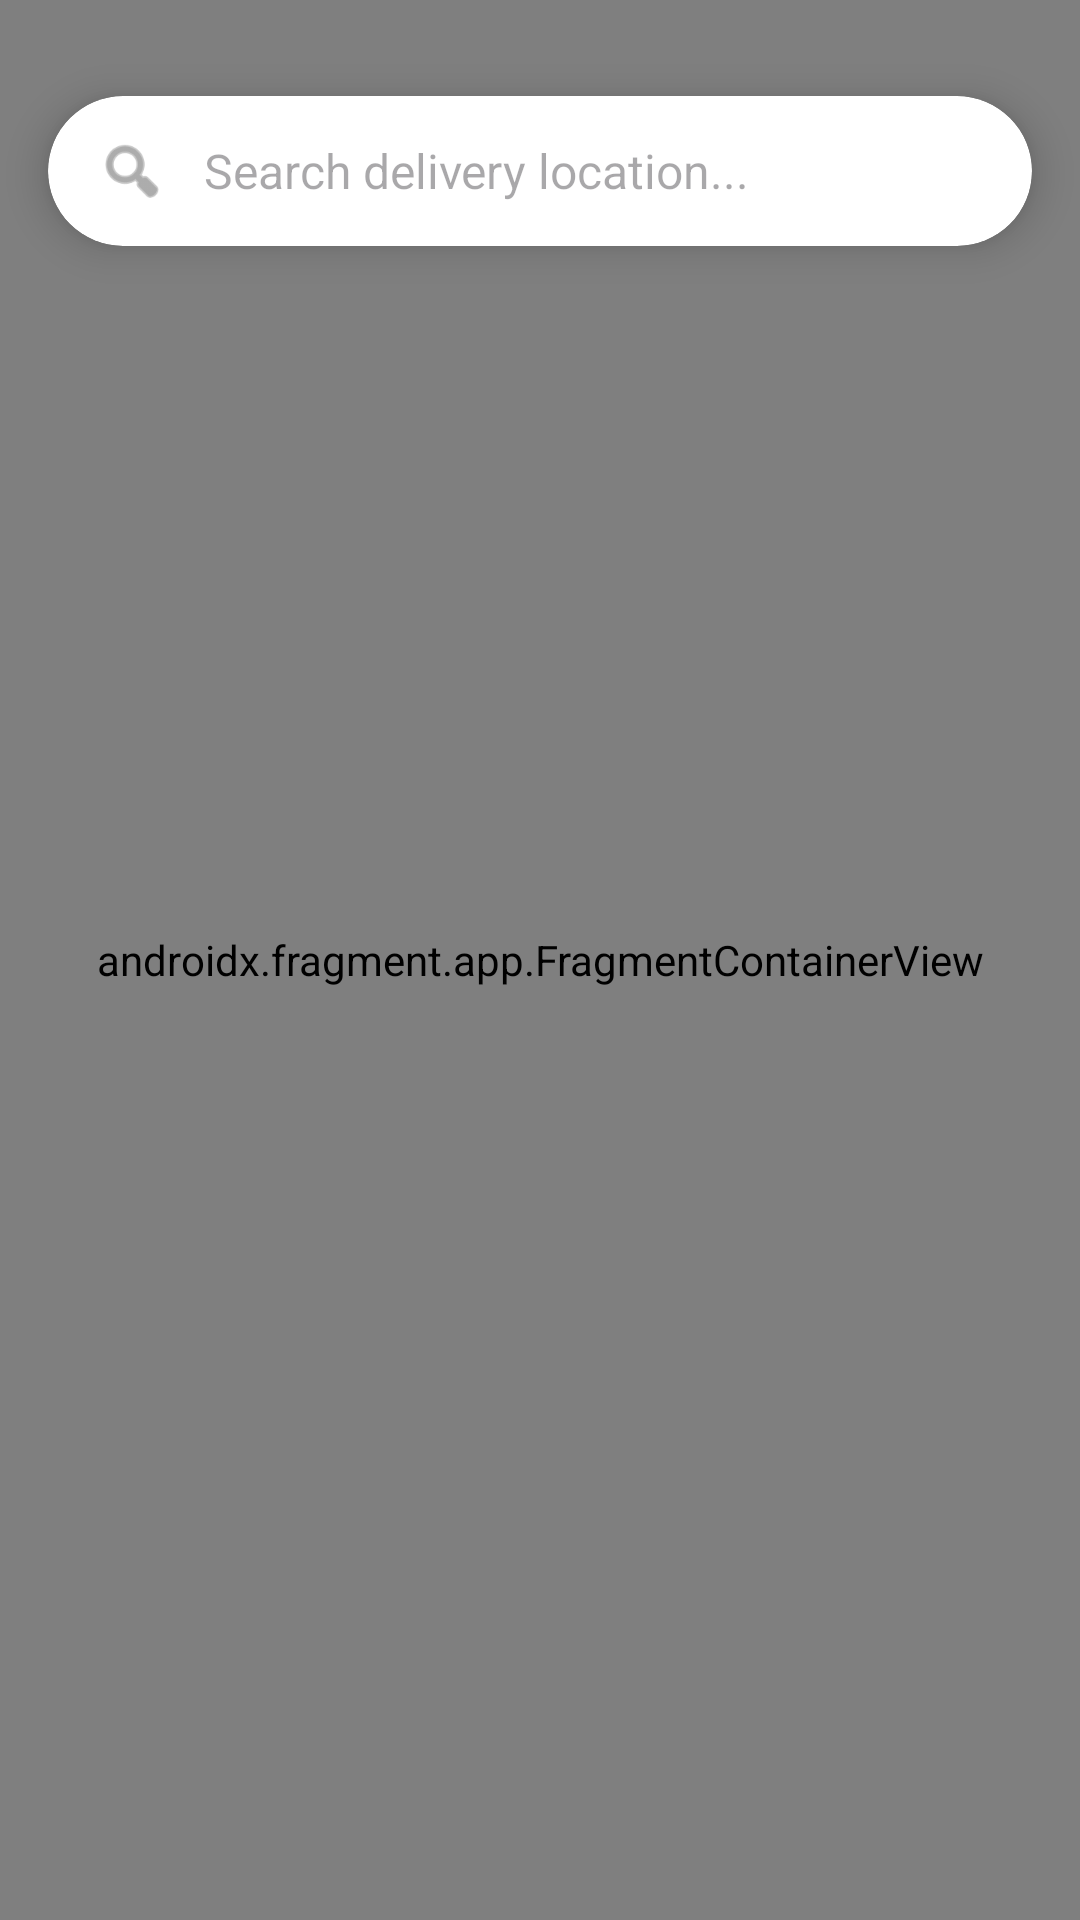

Reconstruct the res/layout file that produces this screen, plus the resources it refers to.
<!-- AndroidManifest.xml: application theme Theme.CareLink -->
<!-- res/layout/fragment_map.xml -->
<?xml version="1.0" encoding="utf-8"?>
<androidx.constraintlayout.widget.ConstraintLayout xmlns:android="http://schemas.android.com/apk/res/android"
    xmlns:app="http://schemas.android.com/apk/res-auto"
    xmlns:tools="http://schemas.android.com/tools"
    android:layout_width="match_parent"
    android:layout_height="match_parent">

    <androidx.fragment.app.FragmentContainerView
        android:id="@+id/google_map"
        android:name="com.google.android.gms.maps.SupportMapFragment"
        android:layout_width="match_parent"
        android:layout_height="match_parent"
        app:mapId="acd31d984787cc928c6a7459"
        app:layout_constraintBottom_toBottomOf="parent"
        app:layout_constraintEnd_toEndOf="parent"
        app:layout_constraintStart_toStartOf="parent"
        app:layout_constraintTop_toTopOf="parent" />

    <androidx.cardview.widget.CardView
        android:id="@+id/map_search_card"
        android:layout_width="match_parent"
        android:layout_height="50dp"
        android:layout_marginHorizontal="16dp"
        android:layout_marginTop="32dp"
        app:cardCornerRadius="25dp"
        app:cardElevation="8dp"
        app:layout_constraintEnd_toEndOf="parent"
        app:layout_constraintStart_toStartOf="parent"
        app:layout_constraintTop_toTopOf="parent">

        <LinearLayout
            android:layout_width="match_parent"
            android:layout_height="match_parent"
            android:gravity="center_vertical"
            android:orientation="horizontal"
            android:paddingHorizontal="16dp">

            <ImageView
                android:layout_width="24dp"
                android:layout_height="24dp"
                android:src="@android:drawable/ic_menu_search"
                app:tint="#757575" />

            <TextView
                android:id="@+id/map_search_text"
                android:layout_width="match_parent"
                android:layout_height="wrap_content"
                android:layout_marginStart="12dp"
                android:background="@null"
                android:hint="Search delivery location..."
                android:textColor="#333333"
                android:textSize="16sp" />
        </LinearLayout>
    </androidx.cardview.widget.CardView>

    <androidx.cardview.widget.CardView
        android:id="@+id/location_confirm_bottom_sheet"
        android:layout_width="match_parent"
        android:layout_height="wrap_content"
        android:layout_marginHorizontal="16dp"
        android:layout_marginBottom="24dp"
        android:visibility="gone"
        app:cardCornerRadius="16dp"
        app:cardElevation="12dp"
        app:layout_constraintBottom_toBottomOf="parent"
        app:layout_constraintEnd_toEndOf="parent"
        app:layout_constraintStart_toStartOf="parent">

        <LinearLayout
            android:layout_width="match_parent"
            android:layout_height="wrap_content"
            android:orientation="vertical"
            android:padding="20dp">

            <TextView
                android:id="@+id/map_box_header"
                android:layout_width="wrap_content"
                android:layout_height="wrap_content"
                android:text="Deliver to this address"
                android:textColor="#757575"
                android:textSize="12sp"
                android:textStyle="bold" />

            <TextView
                android:id="@+id/map_selected_address_text"
                android:layout_width="match_parent"
                android:layout_height="wrap_content"
                android:layout_marginTop="8dp"
                android:text="Loading address..."
                android:textColor="#111111"
                android:textSize="13sp"
                android:textStyle="bold" />

            <com.google.android.material.button.MaterialButton
                android:id="@+id/map_confirm_location"
                android:layout_width="match_parent"
                android:layout_height="55dp"
                android:layout_marginTop="16dp"
                android:backgroundTint="@color/md_theme_primary"
                android:text="@string/map_confirm_your_location_btn_txt"
                android:textAllCaps="false"
                android:textSize="16sp"
                app:cornerRadius="12dp" />

        </LinearLayout>
    </androidx.cardview.widget.CardView>


</androidx.constraintlayout.widget.ConstraintLayout>
<!-- resources referenced by this layout -->
<resources>
  <color name="md_theme_primary">#006A60</color>
  <string name="map_confirm_your_location_btn_txt">Confirm Your Location</string>
  <color name="md_theme_onPrimary">#FFFFFF</color>
  <color name="md_theme_primaryContainer">#9EF2E4</color>
  <color name="md_theme_onPrimaryContainer">#005048</color>
  <color name="md_theme_secondary">#4A635E</color>
  <color name="md_theme_onSecondary">#FFFFFF</color>
  <color name="md_theme_secondaryContainer">#CCE8E2</color>
  <color name="md_theme_onSecondaryContainer">#334B47</color>
  <color name="md_theme_tertiary">#456179</color>
  <color name="md_theme_onTertiary">#FFFFFF</color>
  <color name="md_theme_tertiaryContainer">#CCE5FF</color>
  <color name="md_theme_onTertiaryContainer">#2D4960</color>
  <color name="md_theme_error">#BA1A1A</color>
  <color name="md_theme_onError">#FFFFFF</color>
  <color name="md_theme_errorContainer">#FFDAD6</color>
  <color name="md_theme_onErrorContainer">#93000A</color>
  <color name="md_theme_background">#FBFFFD</color>
  <color name="md_theme_onBackground">#161D1B</color>
  <color name="md_theme_surface">#F4FBF8</color>
  <color name="md_theme_onSurface">#161D1B</color>
  <color name="md_theme_surfaceVariant">#DAE5E1</color>
  <color name="md_theme_onSurfaceVariant">#3F4947</color>
  <color name="md_theme_outline">#6F7977</color>
  <color name="md_theme_outlineVariant">#BEC9C6</color>
  <color name="md_theme_inverseSurface">#2B3230</color>
  <color name="md_theme_inverseOnSurface">#ECF2EF</color>
  <color name="md_theme_inversePrimary">#82D5C8</color>
  <color name="md_theme_primaryFixed">#9EF2E4</color>
  <color name="md_theme_onPrimaryFixed">#00201C</color>
  <color name="md_theme_primaryFixedDim">#82D5C8</color>
  <color name="md_theme_onPrimaryFixedVariant">#005048</color>
  <color name="md_theme_secondaryFixed">#CCE8E2</color>
  <color name="md_theme_onSecondaryFixed">#05201C</color>
  <color name="md_theme_secondaryFixedDim">#B1CCC6</color>
  <color name="md_theme_onSecondaryFixedVariant">#334B47</color>
  <color name="md_theme_tertiaryFixed">#CCE5FF</color>
  <color name="md_theme_onTertiaryFixed">#001E31</color>
  <color name="md_theme_tertiaryFixedDim">#ADCAE6</color>
  <color name="md_theme_onTertiaryFixedVariant">#2D4960</color>
  <color name="md_theme_surfaceDim">#D5DBD9</color>
  <color name="md_theme_surfaceBright">#F4FBF8</color>
  <color name="md_theme_surfaceContainerLowest">#FFFFFF</color>
  <color name="md_theme_surfaceContainerLow">#EFF5F2</color>
  <color name="md_theme_surfaceContainer">#E9EFED</color>
  <color name="md_theme_surfaceContainerHigh">#E3EAE7</color>
  <color name="md_theme_surfaceContainerHighest">#DDE4E1</color>
</resources>
